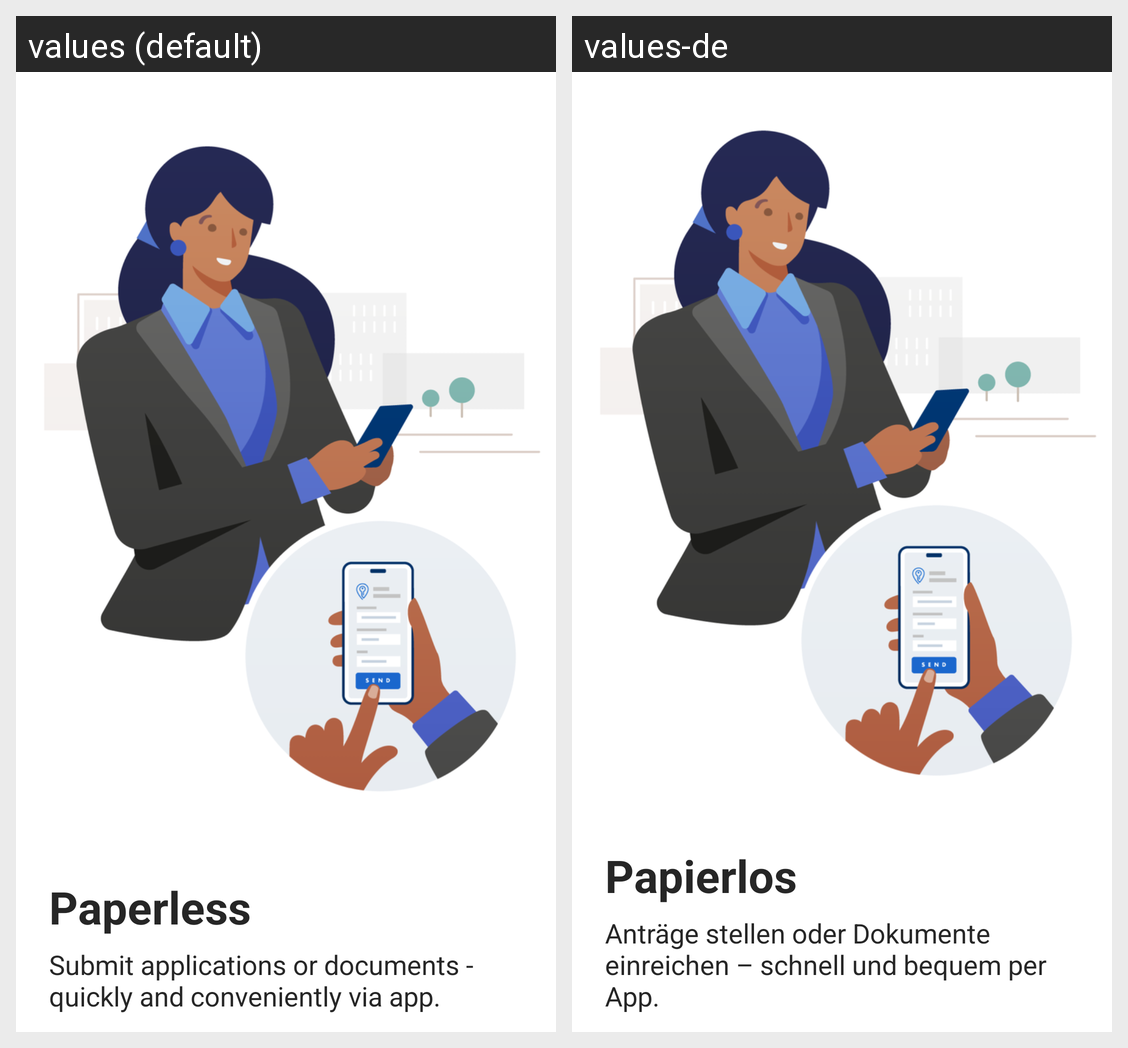

Locale-by-locale string values for the Android screen shown in this grid:
Android screen res/layout/welcome_guide_fragment.xml rendered under 2 locales, left to right: values (default), values-de. Device: Nexus 5 (rendered at 1080×1920; each locale shown at half size, 540×960, under a caption strip naming it); theme AppTheme.
Strings drawn on this screen, with the default value and each locale's value (text and hints the layout hard-codes, and strings that could not be matched under every locale, appear in the picture but are not listed):

x_001_welcome_info_title_01
  values: Paperless
  values-de: Papierlos

x_001_welcome_info_01
  values: Submit applications or documents - quickly and conveniently via app.
  values-de: Anträge stellen oder Dokumente einreichen – schnell und bequem per App.
